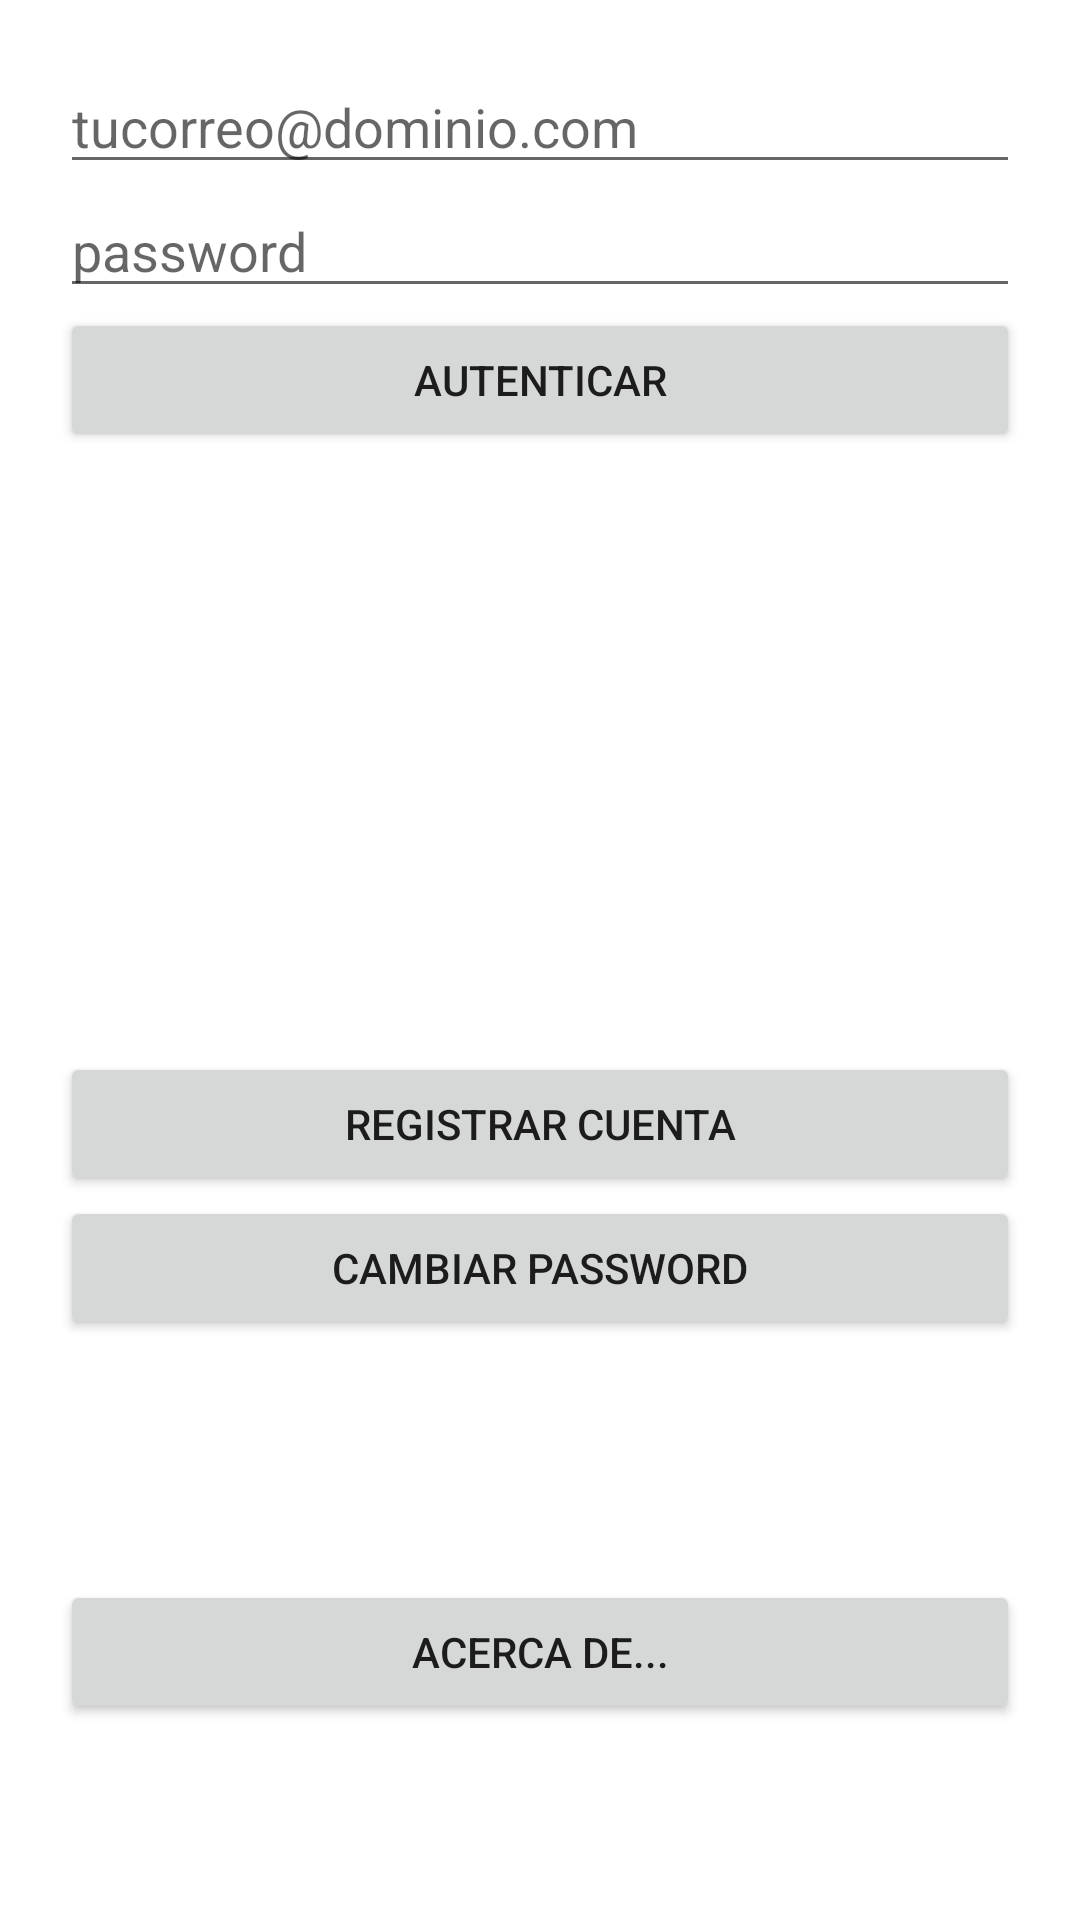

Produce the Android XML layout that renders to this screen, including the resource entries it uses.
<!-- AndroidManifest.xml: application theme Theme.LADM_U4_Ejercicio4_FirebaseTodo -->
<!-- res/layout/activity_main.xml -->
<?xml version="1.0" encoding="utf-8"?>
<LinearLayout xmlns:android="http://schemas.android.com/apk/res/android"
    xmlns:app="http://schemas.android.com/apk/res-auto"
    xmlns:tools="http://schemas.android.com/tools"
    android:layout_width="match_parent"
    android:orientation="vertical"
    android:padding="20dp"
    android:layout_height="match_parent"
    tools:context=".MainActivity">

    <EditText
        android:layout_width="match_parent"
        android:layout_height="wrap_content"
        android:id="@+id/correo"
        android:hint="tucorreo@dominio.com"/>

    <EditText
        android:layout_width="match_parent"
        android:layout_height="wrap_content"
        android:id="@+id/pass"
        android:inputType="textPassword"
        android:hint="password"/>

    <Button
        android:layout_width="match_parent"
        android:layout_height="wrap_content"
        android:id="@+id/entrar"
        android:text="AUTENTICAR"/>

    <Button
        android:layout_width="match_parent"
        android:layout_height="wrap_content"
        android:id="@+id/registrar"
        android:layout_marginTop="200dp"
        android:text="REGISTRAR CUENTA"/>

    <Button
        android:layout_width="match_parent"
        android:layout_height="wrap_content"
        android:id="@+id/change_pass"
        android:text="CAMBIAR PASSWORD"/>

    <Button
        android:layout_width="match_parent"
        android:layout_height="wrap_content"
        android:layout_marginTop="80dp"
        android:id="@+id/acerca"
        android:text="ACERCA DE..."/>



</LinearLayout>
<!-- resources referenced by this layout -->
<resources>
  <style name="Theme.LADM_U4_Ejercicio4_FirebaseTodo" parent="Theme.MaterialComponents.DayNight.DarkActionBar">
          
          <item name="colorPrimary">@color/purple_500</item>
          <item name="colorPrimaryVariant">@color/purple_700</item>
          <item name="colorOnPrimary">@color/white</item>
          
          <item name="colorSecondary">@color/teal_200</item>
          <item name="colorSecondaryVariant">@color/teal_700</item>
          <item name="colorOnSecondary">@color/black</item>
          
          <item name="android:statusBarColor" tools:targetApi="l">?attr/colorPrimaryVariant</item>
          
      </style>
  <!-- not gathered from this repository: default colours our renderer supplied (Android Studio template values) -->
  <color name="purple_500">#FF6200EE</color>
  <color name="purple_700">#FF3700B3</color>
  <color name="teal_200">#FF03DAC5</color>
  <color name="teal_700">#FF018786</color>
  <color name="black">#FF000000</color>
  <color name="white">#FFFFFFFF</color>
</resources>
